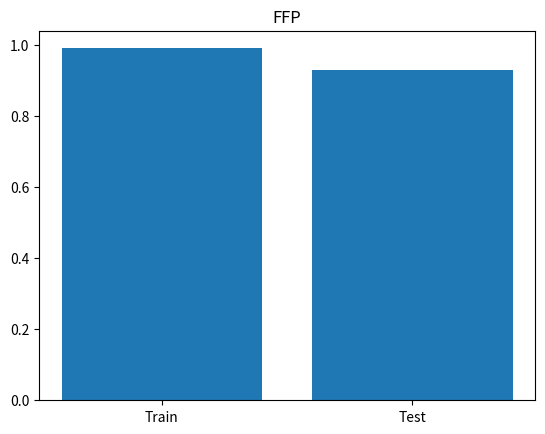

This figure's Python source:
import matplotlib.pyplot as plt

y = [0.99,0.93]
x = ["Train","Test"]

plt.title("FFP")
plt.bar(x,y)
plt.show()
